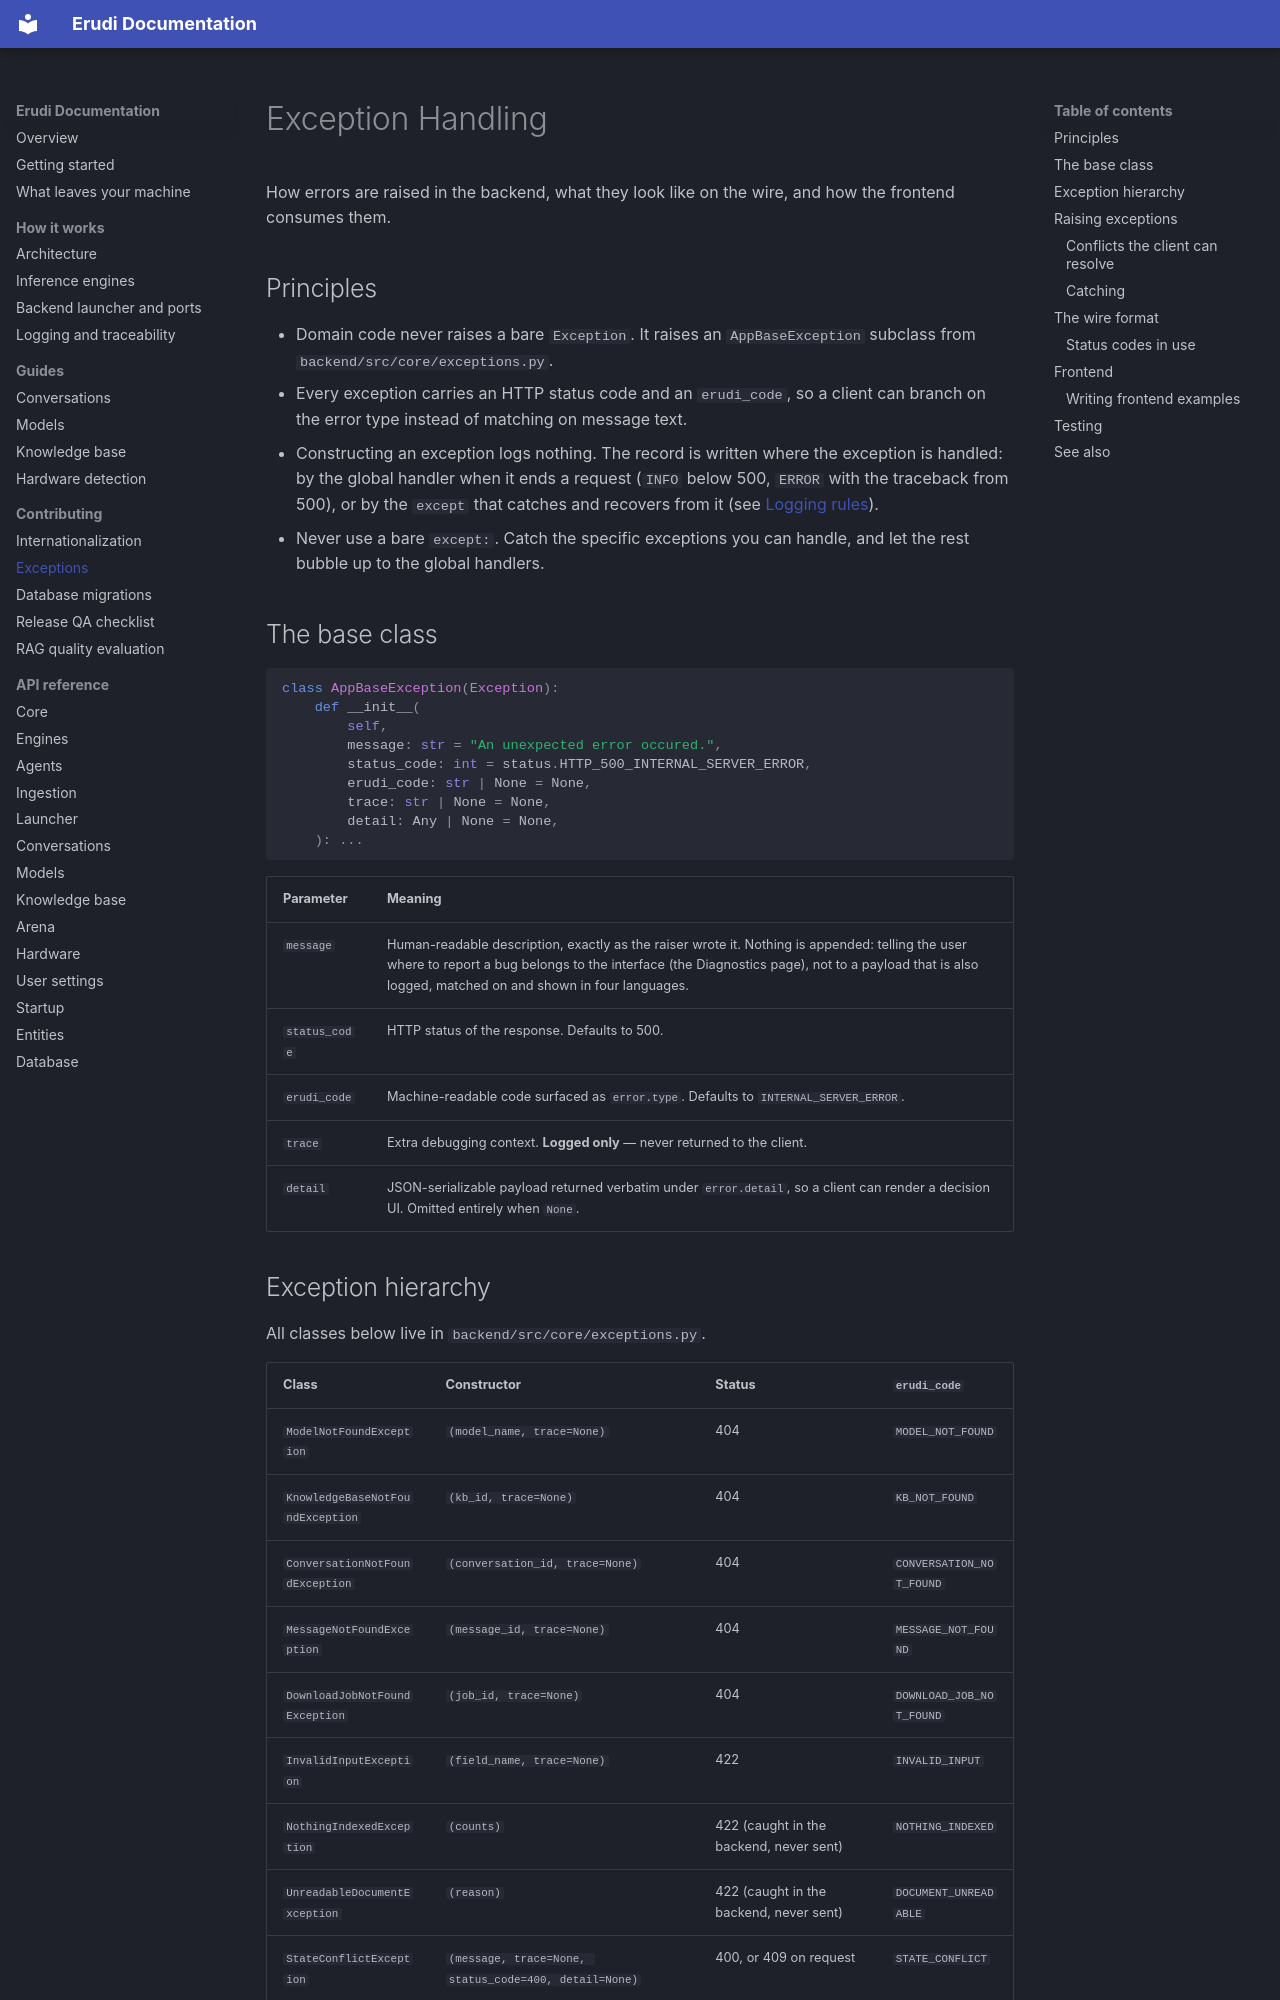

repository: erudi-app/erudi · page: dev/exceptions/index.html · generator: mkdocs

# Exception Handling

How errors are raised in the backend, what they look like on the wire, and how the
frontend consumes them.

## Principles

- Domain code never raises a bare `Exception`. It raises an `AppBaseException` subclass
  from `backend/src/core/exceptions.py`.
- Every exception carries an HTTP status code and an `erudi_code`, so a client can branch
  on the error type instead of matching on message text.
- Constructing an exception logs nothing. The record is written where the exception is
  handled: by the global handler when it ends a request (`INFO` below 500, `ERROR` with the
  traceback from 500), or by the `except` that catches and recovers from it (see
  [Logging rules](../logging.md#logging-rules)).
- Never use a bare `except:`. Catch the specific exceptions you can handle, and let the
  rest bubble up to the global handlers.

## The base class

```python
class AppBaseException(Exception):
    def __init__(
        self,
        message: str = "An unexpected error occured.",
        status_code: int = status.HTTP_500_INTERNAL_SERVER_ERROR,
        erudi_code: str | None = None,
        trace: str | None = None,
        detail: Any | None = None,
    ): ...
```

| Parameter | Meaning |
|---|---|
| `message` | Human-readable description, exactly as the raiser wrote it. Nothing is appended: telling the user where to report a bug belongs to the interface (the Diagnostics page), not to a payload that is also logged, matched on and shown in four languages. |
| `status_code` | HTTP status of the response. Defaults to 500. |
| `erudi_code` | Machine-readable code surfaced as `error.type`. Defaults to `INTERNAL_SERVER_ERROR`. |
| `trace` | Extra debugging context. **Logged only** — never returned to the client. |
| `detail` | JSON-serializable payload returned verbatim under `error.detail`, so a client can render a decision UI. Omitted entirely when `None`. |
